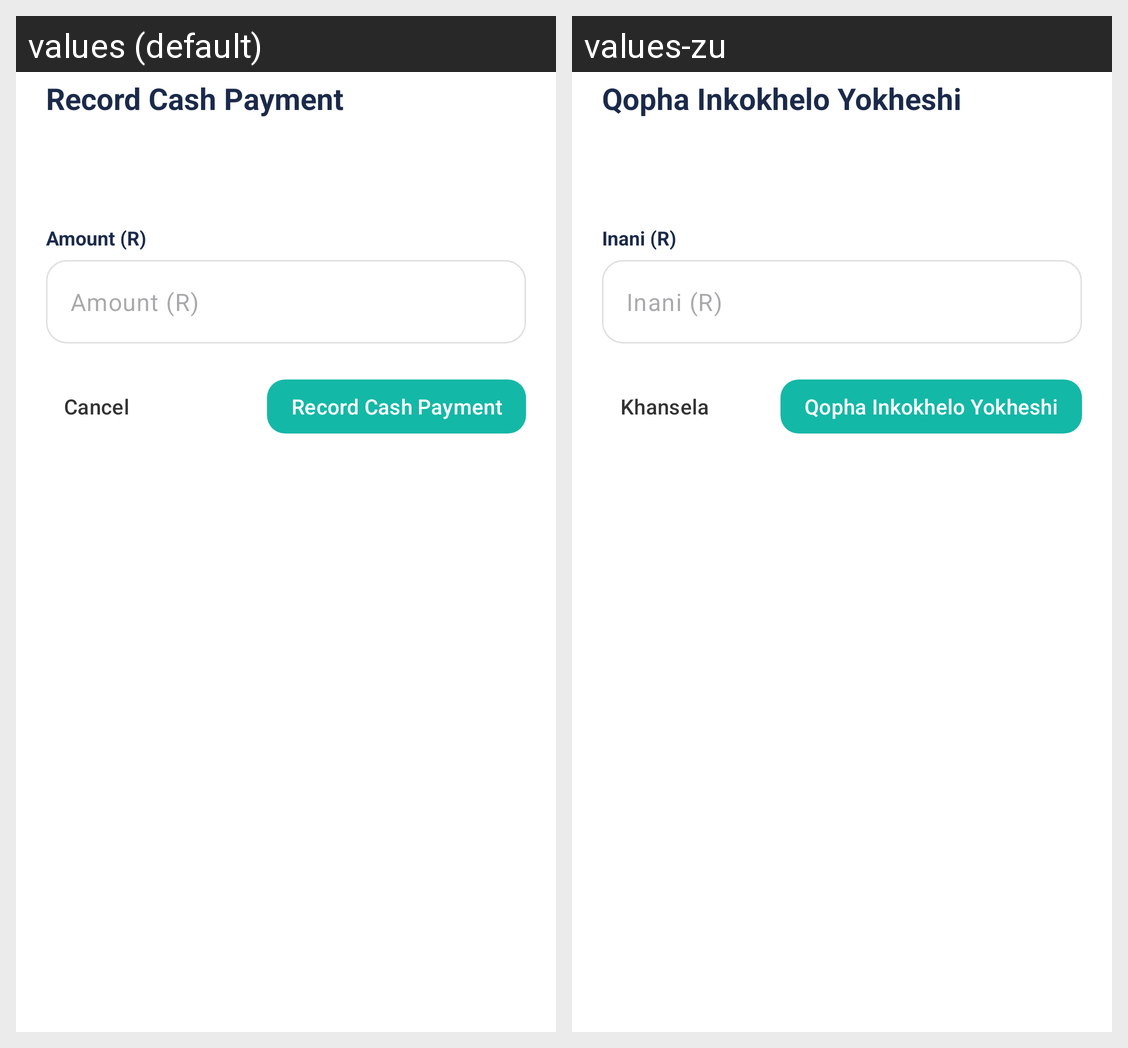

Translations of the strings shown on this Android screen, per locale in the grid:
Android screen res/layout/dialog_record_cash_payment.xml rendered under 2 locales, left to right: values (default), values-zu. Device: Nexus 5 (rendered at 1080×1920; each locale shown at half size, 540×960, under a caption strip naming it); theme Theme.HairGo.
Strings drawn on this screen, with the default value and each locale's value (text and hints the layout hard-codes, and strings that could not be matched under every locale, appear in the picture but are not listed):

title_record_cash_payment
  values: Record Cash Payment
  values-zu: Qopha Inkokhelo Yokheshi

hint_cash_amount
  values: Amount (R)
  values-zu: Inani (R)

cancel
  values: Cancel
  values-zu: Khansela

btn_record_cash_payment
  values: Record Cash Payment
  values-zu: Qopha Inkokhelo Yokheshi
